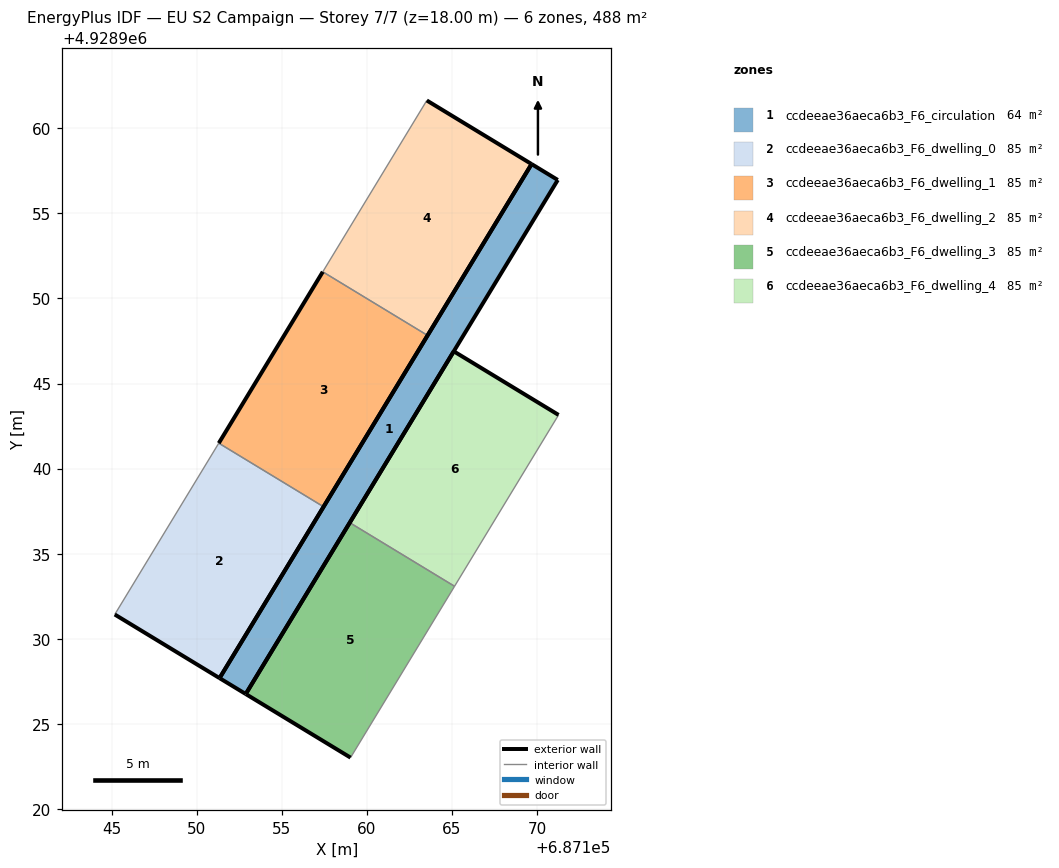
=== STOREY PLAN SPEC (per zone: floor XY polygon, exterior-wall plan segments, windows/doors) ===
zone 1: ccdeeae36aeca6b3_F6_circulation  (63.6 m²)
  floor: (687152.88, 4928926.75) (687171.22, 4928956.96) (687169.68, 4928957.89) (687151.34, 4928927.69)
  exterior wall: (687152.88, 4928926.75) – (687151.34, 4928927.69)  [1.8 m]
  exterior wall: (687151.34, 4928927.69) – (687169.68, 4928957.89)  [35.3 m]
  exterior wall: (687169.68, 4928957.89) – (687171.22, 4928956.96)  [1.8 m]
  exterior wall: (687171.22, 4928956.96) – (687152.88, 4928926.75)  [35.3 m]
zone 2: ccdeeae36aeca6b3_F6_dwelling_0  (84.9 m²)
  floor: (687151.34, 4928927.69) (687157.45, 4928937.76) (687151.29, 4928941.49) (687145.18, 4928931.42)
  exterior wall: (687157.45, 4928937.76) – (687151.34, 4928927.69)  [11.8 m]
  exterior wall: (687151.34, 4928927.69) – (687145.18, 4928931.42)  [7.2 m]
  interior walls: 2
zone 3: ccdeeae36aeca6b3_F6_dwelling_1  (84.9 m²)
  floor: (687157.45, 4928937.76) (687163.56, 4928947.83) (687157.41, 4928951.56) (687151.29, 4928941.49)
  exterior wall: (687163.56, 4928947.83) – (687157.45, 4928937.76)  [11.8 m]
  exterior wall: (687151.29, 4928941.49) – (687157.41, 4928951.56)  [11.8 m]
  interior walls: 2
zone 4: ccdeeae36aeca6b3_F6_dwelling_2  (84.9 m²)
  floor: (687163.56, 4928947.83) (687169.68, 4928957.89) (687163.52, 4928961.63) (687157.41, 4928951.56)
  exterior wall: (687169.68, 4928957.89) – (687163.56, 4928947.83)  [11.8 m]
  exterior wall: (687163.52, 4928961.63) – (687169.68, 4928957.89)  [7.2 m]
  interior walls: 2
zone 5: ccdeeae36aeca6b3_F6_dwelling_3  (84.9 m²)
  floor: (687159.04, 4928923.01) (687165.15, 4928933.08) (687158.99, 4928936.82) (687152.88, 4928926.75)
  exterior wall: (687152.88, 4928926.75) – (687158.99, 4928936.82)  [11.8 m]
  exterior wall: (687159.04, 4928923.01) – (687152.88, 4928926.75)  [7.2 m]
  interior walls: 2
zone 6: ccdeeae36aeca6b3_F6_dwelling_4  (84.9 m²)
  floor: (687165.15, 4928933.08) (687171.26, 4928943.15) (687165.10, 4928946.89) (687158.99, 4928936.82)
  exterior wall: (687158.99, 4928936.82) – (687165.10, 4928946.89)  [11.8 m]
  exterior wall: (687165.10, 4928946.89) – (687171.26, 4928943.15)  [7.2 m]
  interior walls: 2

=== DERIVED (storey summary) ===
Building: EU S2 Campaign
Storey: 7 of 7  (floor level z = 18.00 m)
Storey gross floor area: 488.0 m²
Zones on this storey: 6
  - ccdeeae36aeca6b3_F6_circulation: floor 63.6 m²; exterior wall 74.3 m (222.8 m²); WWR 0.0%
  - ccdeeae36aeca6b3_F6_dwelling_0: floor 84.9 m²; exterior wall 19.0 m (57.0 m²); WWR 0.0%
  - ccdeeae36aeca6b3_F6_dwelling_1: floor 84.9 m²; exterior wall 23.6 m (70.7 m²); WWR 0.0%
  - ccdeeae36aeca6b3_F6_dwelling_2: floor 84.9 m²; exterior wall 19.0 m (57.0 m²); WWR 0.0%
  - ccdeeae36aeca6b3_F6_dwelling_3: floor 84.9 m²; exterior wall 19.0 m (57.0 m²); WWR 0.0%
  - ccdeeae36aeca6b3_F6_dwelling_4: floor 84.9 m²; exterior wall 19.0 m (56.9 m²); WWR 0.0%
Zone adjacency (shared interzone walls):
  - ccdeeae36aeca6b3_F6_dwelling_0 ↔ ccdeeae36aeca6b3_F6_dwelling_1
  - ccdeeae36aeca6b3_F6_dwelling_1 ↔ ccdeeae36aeca6b3_F6_dwelling_2
  - ccdeeae36aeca6b3_F6_dwelling_3 ↔ ccdeeae36aeca6b3_F6_dwelling_4